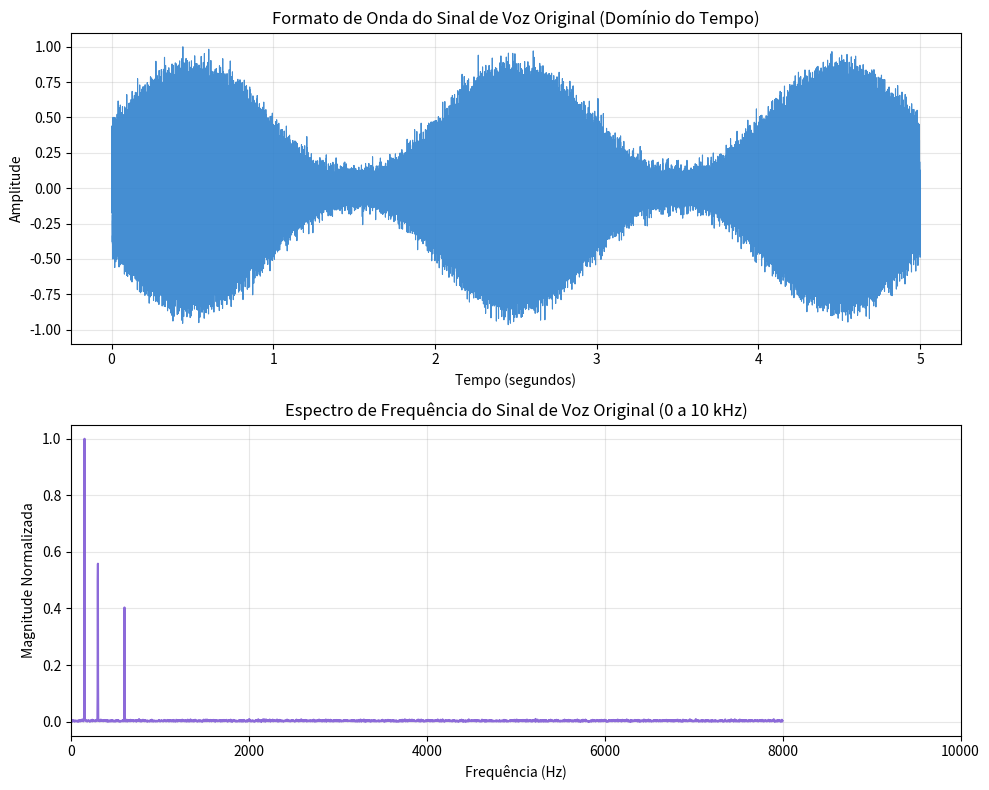
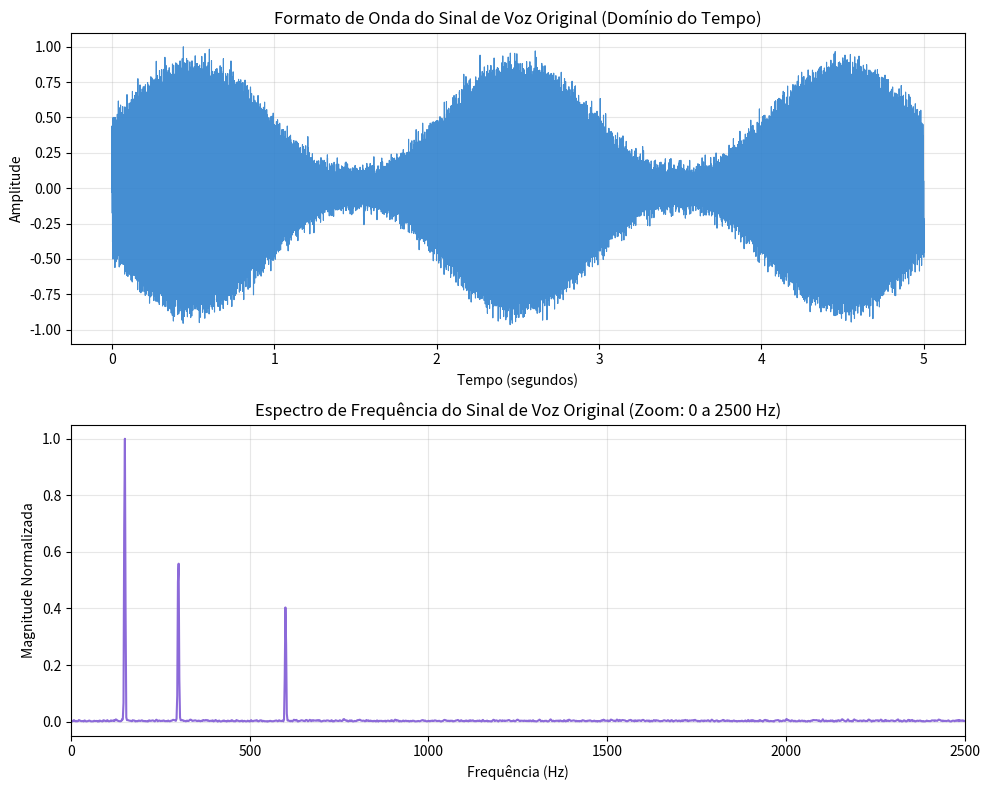
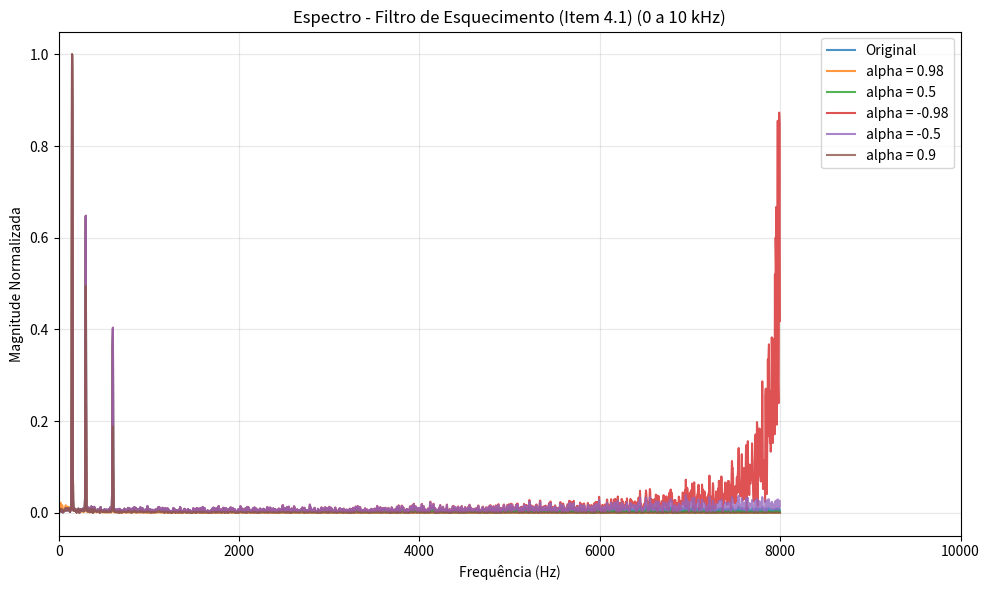
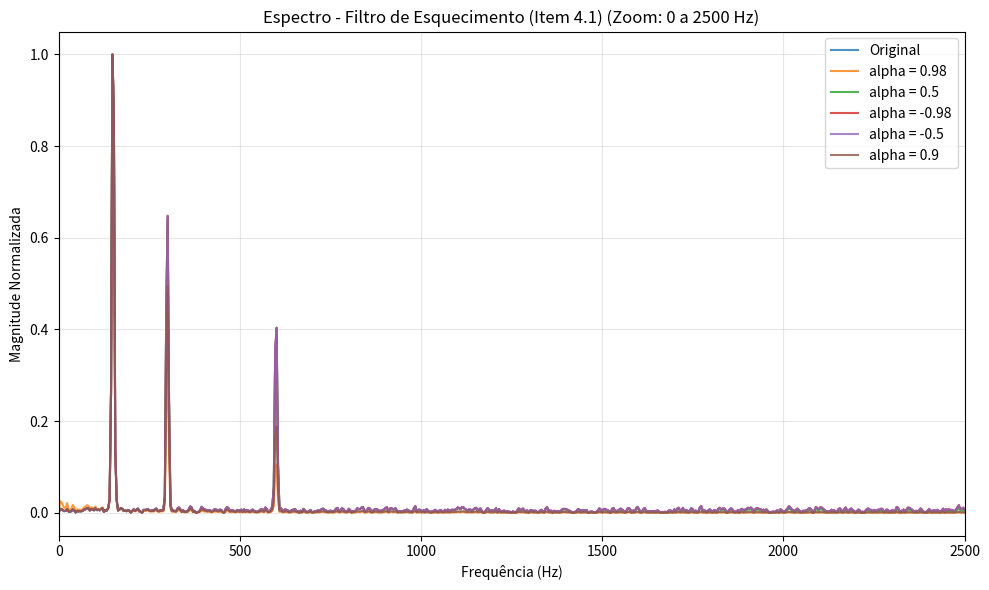
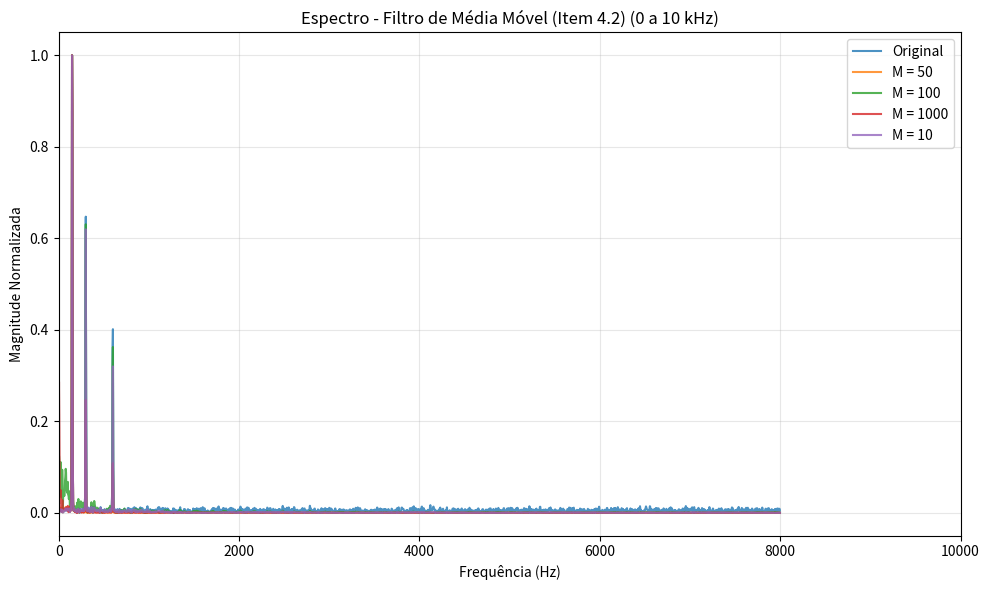
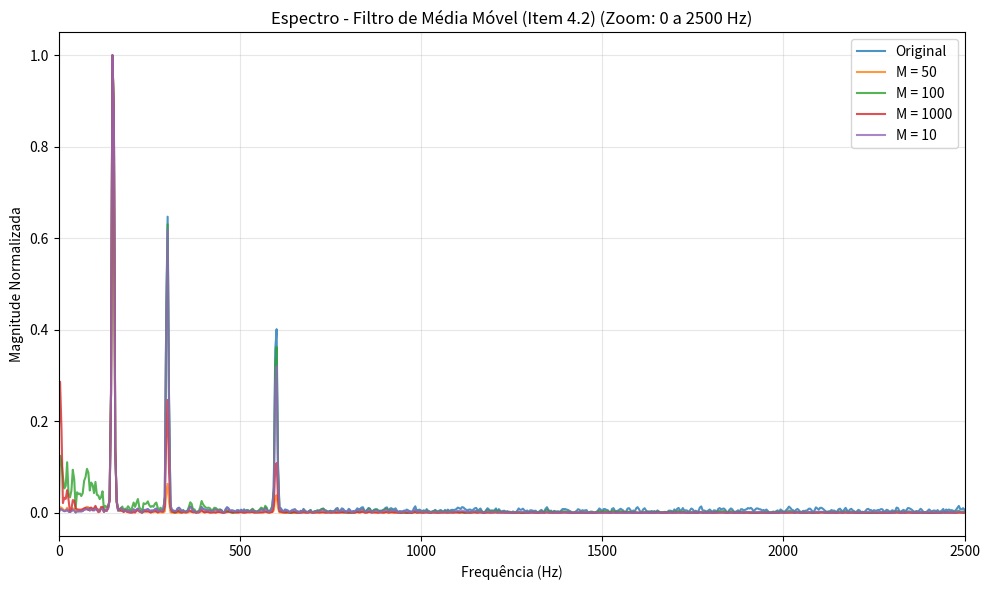
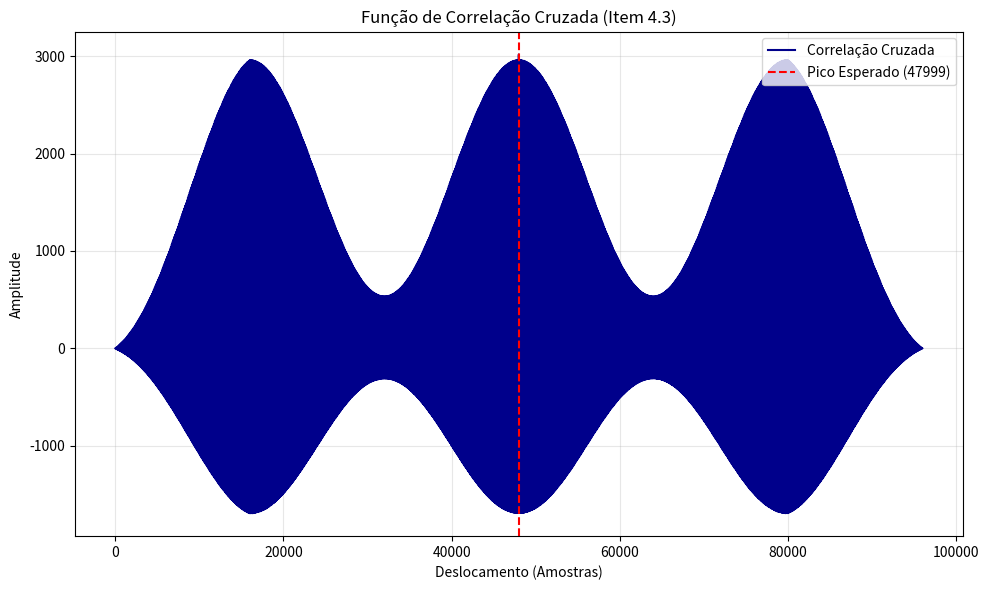
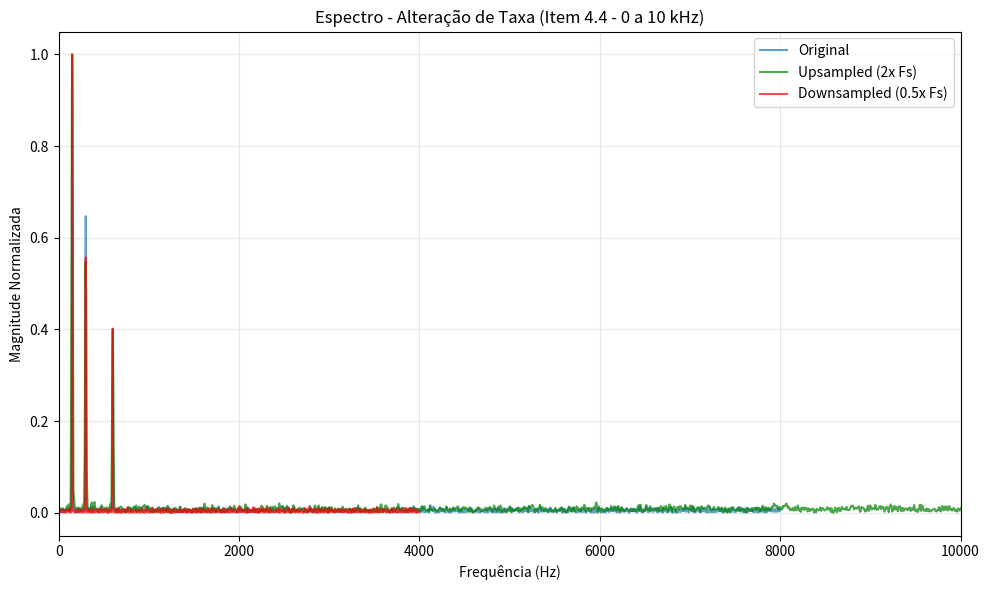
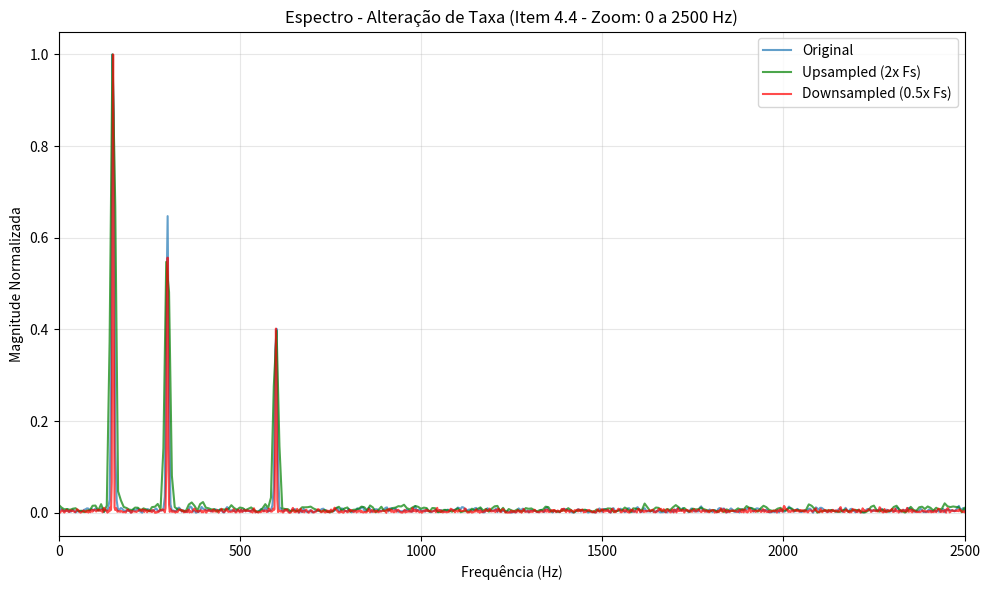

Reproduce these figures in Python, in order.
# -*- coding: utf-8 -*-
"""
PROJETO DE PDS - SIMULAÇÃO E GERAÇÃO DE GRÁFICOS EM PYTHON
Este script faz todo o processamento de sinais do projeto de forma automatica:
1. Filtro de Esquecimento (IIR)
2. Filtro de Media Movel (FIR)
3. Correlacao Cruzada
4. Alteracao de Taxa (Upsampling e Downsampling)
Ele gera os arquivos de audio e os graficos de espectros para o relatorio.
"""

import os
import numpy as np
import matplotlib.pyplot as plt
from scipy.io import wavfile
from scipy.signal import lfilter

# Configurando estilo visual dos graficos para ficar moderno e bonito
plt.rcParams['figure.figsize'] = (10, 6)
plt.rcParams['axes.grid'] = True
plt.rcParams['grid.alpha'] = 0.3
plt.rcParams['font.size'] = 10

# Caminho do projeto
DIRETORIO_PROJETO = r"D:\Programação\PDS\Projeto1"
ARQUIVO_VOZ = os.path.join(DIRETORIO_PROJETO, "teste.wav")
PASTA_GRAFICOS = os.path.join(DIRETORIO_PROJETO, "Graficos")
PASTA_AUDIOS = os.path.join(DIRETORIO_PROJETO, "Audios_Processados")

# Cria as pastas se nao existirem
for pasta in [PASTA_GRAFICOS, PASTA_AUDIOS]:
    if not os.path.exists(pasta):
        os.makedirs(pasta)

def gerar_audio_exemplo():
    """Gera um arquivo de voz sintetico caso o usuario ainda nao tenha gravado o seu"""
    fs = 16000  # Frequencia de amostragem de 16 kHz
    duracao = 5.0  # 5 segundos
    t = np.linspace(0, duracao, int(fs * duracao), endpoint=False)
    
    # Criando um sinal sintetico que imita a voz (soma de senoides com frequencias fundamentais e formantes)
    # 150 Hz (frequencia de voz masculina media) e harmonicos
    sinal = 0.5 * np.sin(2 * np.pi * 150 * t)
    sinal += 0.3 * np.sin(2 * np.pi * 300 * t)
    sinal += 0.2 * np.sin(2 * np.pi * 600 * t)
    # Adicionando uma variacao para parecer fala
    envelope = 0.5 + 0.5 * np.sin(2 * np.pi * 0.5 * t)
    sinal = sinal * envelope
    # Adicionando um pouco de ruido de fundo suave
    sinal += 0.05 * np.random.normal(0, 1, len(t))
    
    # Normalizando entre -1 e 1
    sinal = sinal / np.max(np.abs(sinal))
    # Convertendo para 16-bit PCM
    sinal_int16 = np.int16(sinal * 32767)
    
    wavfile.write(ARQUIVO_VOZ, fs, sinal_int16)
    print("AVISO: Criamos um arquivo de voz de exemplo 'input_voice.wav' para voce testar!")
    print("Grave o seu proprio audio no Audacity e substitua este arquivo quando puder.")

# Verifica se o arquivo de voz existe. Se nao, gera um sintetico.
if not os.path.exists(ARQUIVO_VOZ):
    gerar_audio_exemplo()

# Lendo o arquivo de audio
fs, sinal = wavfile.read(ARQUIVO_VOZ)

# Se o audio for int16, converte para float entre -1 e 1
if sinal.dtype == np.int16:
    sinal = sinal / 32768.0

# Se for estereo (2 canais), pega apenas o primeiro canal
if len(sinal.shape) > 1:
    sinal = sinal[:, 0]

# Remove o componente DC (media do sinal) para evitar pico em 0 Hz no espectro
sinal = sinal - np.mean(sinal)

n_amostras = len(sinal)
tempo = np.arange(n_amostras) / fs

print(f"Audio carregado com sucesso. Taxa de amostragem: {fs} Hz, Total de amostras: {n_amostras} (sem offset DC)")

# =========================================================================
# GERAÇÃO DO GRÁFICO DO SINAL ORIGINAL (TEMPO E FREQUÊNCIA)
# =========================================================================
print("Gerando gráfico do sinal de voz original (onda e espectro)...")
plt.figure(figsize=(10, 8))

# Subplot 1: Formato de onda no domínio do tempo
plt.subplot(2, 1, 1)
plt.plot(tempo, sinal, color='#3182CE', alpha=0.9, linewidth=0.8)
plt.title("Formato de Onda do Sinal de Voz Original (Domínio do Tempo)")
plt.xlabel("Tempo (segundos)")
plt.ylabel("Amplitude")
plt.ylim(-1.1, 1.1)

# Subplot 2: Espectro de frequência no domínio da frequência (0 a 10 kHz)
plt.subplot(2, 1, 2)
N_fft = 8192
n_start_voice = int(2.0 * fs)
trecho_orig = sinal[n_start_voice : n_start_voice + N_fft]
fft_result = np.fft.fft(trecho_orig * np.hanning(N_fft))
fft_freqs = np.fft.fftfreq(N_fft, d=1/fs)
metade = N_fft // 2
f = fft_freqs[:metade]
magnitude = np.abs(fft_result[:metade])
magnitude = magnitude / np.max(magnitude)  # Normaliza
plt.plot(f, magnitude, color='#805AD5', alpha=0.9)
plt.title("Espectro de Frequência do Sinal de Voz Original (0 a 10 kHz)")
plt.xlabel("Frequência (Hz)")
plt.ylabel("Magnitude Normalizada")
plt.xlim(0, 10000)

plt.tight_layout()
plt.savefig(os.path.join(PASTA_GRAFICOS, "sinal_original.png"), dpi=150)
plt.close()

# Gráfico adicional para o Sinal Original com Zoom de 0 a 2500 Hz
plt.figure(figsize=(10, 8))
plt.subplot(2, 1, 1)
plt.plot(tempo, sinal, color='#3182CE', alpha=0.9, linewidth=0.8)
plt.title("Formato de Onda do Sinal de Voz Original (Domínio do Tempo)")
plt.xlabel("Tempo (segundos)")
plt.ylabel("Amplitude")
plt.ylim(-1.1, 1.1)

plt.subplot(2, 1, 2)
plt.plot(f, magnitude, color='#805AD5', alpha=0.9)
plt.title("Espectro de Frequência do Sinal de Voz Original (Zoom: 0 a 2500 Hz)")
plt.xlabel("Frequência (Hz)")
plt.ylabel("Magnitude Normalizada")
plt.xlim(0, 2500)

plt.tight_layout()
plt.savefig(os.path.join(PASTA_GRAFICOS, "sinal_original_zoom.png"), dpi=150)
plt.close()


def salvar_audio(nome, dados_filtrados):
    """Normaliza o audio entre -1 e 1 e salva como wav de 16-bit"""
    # Formula de normalizacao do professor
    normalix = max(np.abs(np.min(dados_filtrados)), np.abs(np.max(dados_filtrados)))
    if normalix > 0:
        dados_norm = dados_filtrados / normalix
    else:
        dados_norm = dados_filtrados
        
    dados_int16 = np.int16(dados_norm * 32767)
    caminho = os.path.join(PASTA_AUDIOS, nome)
    wavfile.write(caminho, fs, dados_int16)
    return dados_norm

def plotar_e_salvar_espectro(sinais_lista, nomes_legendas, titulo, nome_arquivo_plot):
    """Calcula a FFT de cada sinal e plota os espectros em modulo (versao 0-10kHz e versao zoom 0-2500Hz)"""
    n_start_voice = int(2.0 * fs)
    N_fft = 4096

    # 1. Versao 0 a 10 kHz
    plt.figure()
    for sinal_temp, legenda in zip(sinais_lista, nomes_legendas):
        trecho = sinal_temp[n_start_voice : n_start_voice + N_fft]
        fft_result = np.fft.fft(trecho * np.hanning(N_fft))
        fft_freqs = np.fft.fftfreq(N_fft, d=1/fs)
        metade = N_fft // 2
        f = fft_freqs[:metade]
        magnitude = np.abs(fft_result[:metade])
        magnitude = magnitude / np.max(magnitude)
        plt.plot(f, magnitude, label=legenda, alpha=0.8)
        
    plt.title(f"{titulo} (0 a 10 kHz)")
    plt.xlabel("Frequência (Hz)")
    plt.ylabel("Magnitude Normalizada")
    plt.xlim(0, 10000)
    plt.legend()
    plt.tight_layout()
    plt.savefig(os.path.join(PASTA_GRAFICOS, nome_arquivo_plot), dpi=150)
    plt.close()

    # 2. Versao Zoom (0 a 2500 Hz)
    nome_base, ext = os.path.splitext(nome_arquivo_plot)
    nome_zoom = f"{nome_base}_zoom{ext}"
    plt.figure()
    for sinal_temp, legenda in zip(sinais_lista, nomes_legendas):
        trecho = sinal_temp[n_start_voice : n_start_voice + N_fft]
        fft_result = np.fft.fft(trecho * np.hanning(N_fft))
        fft_freqs = np.fft.fftfreq(N_fft, d=1/fs)
        metade = N_fft // 2
        f = fft_freqs[:metade]
        magnitude = np.abs(fft_result[:metade])
        magnitude = magnitude / np.max(magnitude)
        plt.plot(f, magnitude, label=legenda, alpha=0.8)
        
    plt.title(f"{titulo} (Zoom: 0 a 2500 Hz)")
    plt.xlabel("Frequência (Hz)")
    plt.ylabel("Magnitude Normalizada")
    plt.xlim(0, 2500)
    plt.legend()
    plt.tight_layout()
    plt.savefig(os.path.join(PASTA_GRAFICOS, nome_zoom), dpi=150)
    plt.close()

# =========================================================================
# 4.1) FILTRO DE ESQUECIMENTO
# =========================================================================
print("Executando Item 4.1...")
alphas = [0.98, 0.5, -0.98, -0.5, 0.9]
sinais_4_1 = []
legendas_4_1 = []

for alpha in alphas:
    # Equacao de diferencas: y[n] = x[n] + alpha * y[n-1]
    # Coeficientes do filtro: b = [1.0], a = [1.0, -alpha]
    y = lfilter([1.0], [1.0, -alpha], sinal)
    
    # Substitui o caractere '-' por 'menos' para o nome do arquivo
    nome_arq = f"output_4_1_alpha_{'menos_' + str(abs(alpha)) if alpha < 0 else str(alpha)}.wav"
    y_norm = salvar_audio(nome_arq, y)
    
    sinais_4_1.append(y_norm)
    legendas_4_1.append(f"alpha = {alpha}")

# Gera grafico de espectro comparativo do Item 4.1
plotar_e_salvar_espectro(
    [sinal] + sinais_4_1,
    ["Original"] + legendas_4_1,
    "Espectro - Filtro de Esquecimento (Item 4.1)",
    "espectro_4_1_esquecimento.png"
)

# =========================================================================
# 4.2) FILTRO DE MÉDIA MÓVEL
# =========================================================================
print("Executando Item 4.2...")
Ms = [50, 100, 1000, 10]
sinais_4_2 = []
legendas_4_2 = []

for M in Ms:
    # Filtro de media movel de tamanho M
    # Coeficientes: b = [1/M, 1/M, ..., 1/M], a = [1.0]
    b = np.ones(M) / M
    y = lfilter(b, [1.0], sinal)
    
    nome_arq = f"output_4_2_M_{M}.wav"
    y_norm = salvar_audio(nome_arq, y)
    
    sinais_4_2.append(y_norm)
    legendas_4_2.append(f"M = {M}")

# Gera grafico de espectro comparativo do Item 4.2
plotar_e_salvar_espectro(
    [sinal] + sinais_4_2,
    ["Original"] + legendas_4_2,
    "Espectro - Filtro de Média Móvel (Item 4.2)",
    "espectro_4_2_media_movel.png"
)

# =========================================================================
# 4.3) CORRELAÇÃO DE SINAIS
# =========================================================================
print("Executando Item 4.3...")
# Segmentando 1 segundo do meio, entre t = 2s e t = 3s
n_inicio = int(2.0 * fs)
n_fim = int(3.0 * fs)

# Se o audio for muito curto por algum motivo, ajusta as amostras
if n_fim > n_amostras:
    n_inicio = max(0, n_amostras - fs)
    n_fim = n_amostras
    print("Aviso: O audio era menor que 3 segundos. Ajustamos o segmento de 1s para o final do audio.")

segmento = sinal[n_inicio:n_fim]

# Calcula a correlacao cruzada completa entre o segmento e o sinal inteiro usando numpy.convolve
# Para calcular correlacao usando convolucao, invertemos o segmento no tempo
segmento_invertido = segmento[::-1]
correlacao = np.convolve(sinal, segmento_invertido, mode='full')

# Cria o grafico de correlacao cruzada
plt.figure()
plt.plot(correlacao, color='darkblue', label='Correlação Cruzada')

# Pico teorico onde o segmento se encontra perfeitamente
# Na convolucao 'full' com segmento invertido de tamanho L_seg,
# o pico ocorre exatamente em n_inicio + L_seg - 1
L_seg = len(segmento)
indice_pico_esperado = n_inicio + L_seg - 1
plt.axvline(x=indice_pico_esperado, color='red', linestyle='--', label=f'Pico Esperado ({indice_pico_esperado})')

plt.title("Função de Correlação Cruzada (Item 4.3)")
plt.xlabel("Deslocamento (Amostras)")
plt.ylabel("Amplitude")
plt.legend()
plt.tight_layout()
plt.savefig(os.path.join(PASTA_GRAFICOS, "correlacao_4_3.png"), dpi=150)
plt.close()

# =========================================================================
# 4.4) ALTERAÇÃO DE TAXA
# =========================================================================
print("Executando Item 4.4...")

# PARTE A: Upsampling por 2 (inserir zeros)
y_up = np.zeros(2 * n_amostras)
y_up[::2] = sinal

# Normaliza e salva
normalix_up = max(np.abs(np.min(y_up)), np.abs(np.max(y_up)))
y_up_norm = y_up / normalix_up
wavfile.write(os.path.join(PASTA_AUDIOS, "output_4_4_upsampled.wav"), fs, np.int16(y_up_norm * 32767))

# PARTE B: Downsampling por 2 (eliminar amostras de indice impar, no caso indice 1, 3, 5...)
# Em indexacao 0-based do Python, manter indices pares significa manter sinal[::2],
# o que elimina os indices impares (1, 3, 5...)
y_down = sinal[::2]

# Normaliza e salva
normalix_down = max(np.abs(np.min(y_down)), np.abs(np.max(y_down)))
y_down_norm = y_down / normalix_down
# Notar que a taxa de amostragem no WAV continua fs para podermos escutar a variacao de velocidade
wavfile.write(os.path.join(PASTA_AUDIOS, "output_4_4_downsampled.wav"), fs, np.int16(y_down_norm * 32767))

# Gera grafico de espectro para alteracao de taxa
# Para o upsampling, o espectro repete (espelhamento). Para o downsampling, pode haver aliasing.

# FFT do original, upsampled e downsampled baseados no trecho com voz ativa
N_fft = 4096
n_start_voice = int(2.0 * fs)
trecho_orig = sinal[n_start_voice : n_start_voice + N_fft]
trecho_up = y_up_norm[2 * n_start_voice : 2 * n_start_voice + N_fft]
trecho_down = y_down_norm[n_start_voice // 2 : n_start_voice // 2 + N_fft]

# FFT do original
fft_orig = np.abs(np.fft.fft(trecho_orig * np.hanning(N_fft)))[:N_fft//2]
freq_orig = np.fft.fftfreq(N_fft, d=1/fs)[:N_fft//2]

# FFT do Upsampled
fft_up = np.abs(np.fft.fft(trecho_up * np.hanning(N_fft)))[:N_fft//2]
freq_up = np.fft.fftfreq(N_fft, d=1/(2*fs))[:N_fft//2]

# FFT do Downsampled
fft_down = np.abs(np.fft.fft(trecho_down * np.hanning(N_fft)))[:N_fft//2]
freq_down = np.fft.fftfreq(N_fft, d=1/(fs/2))[:N_fft//2]

# 1. Versao 0 a 10 kHz
plt.figure()
plt.plot(freq_orig, fft_orig / np.max(fft_orig), label="Original", alpha=0.7)
plt.plot(freq_up, fft_up / np.max(fft_up), label="Upsampled (2x Fs)", alpha=0.7, color='green')
plt.plot(freq_down, fft_down / np.max(fft_down), label="Downsampled (0.5x Fs)", alpha=0.7, color='red')
plt.title("Espectro - Alteração de Taxa (Item 4.4 - 0 a 10 kHz)")
plt.xlabel("Frequência (Hz)")
plt.ylabel("Magnitude Normalizada")
plt.xlim(0, 10000)
plt.legend()
plt.tight_layout()
plt.savefig(os.path.join(PASTA_GRAFICOS, "espectro_4_4_taxa.png"), dpi=150)
plt.close()

# 2. Versao Zoom (0 a 2500 Hz)
plt.figure()
plt.plot(freq_orig, fft_orig / np.max(fft_orig), label="Original", alpha=0.7)
plt.plot(freq_up, fft_up / np.max(fft_up), label="Upsampled (2x Fs)", alpha=0.7, color='green')
plt.plot(freq_down, fft_down / np.max(fft_down), label="Downsampled (0.5x Fs)", alpha=0.7, color='red')
plt.title("Espectro - Alteração de Taxa (Item 4.4 - Zoom: 0 a 2500 Hz)")
plt.xlabel("Frequência (Hz)")
plt.ylabel("Magnitude Normalizada")
plt.xlim(0, 2500)
plt.legend()
plt.tight_layout()
plt.savefig(os.path.join(PASTA_GRAFICOS, "espectro_4_4_taxa_zoom.png"), dpi=150)
plt.close()

print("Simulações concluidas com sucesso! Todos os audios e graficos foram gerados.")
